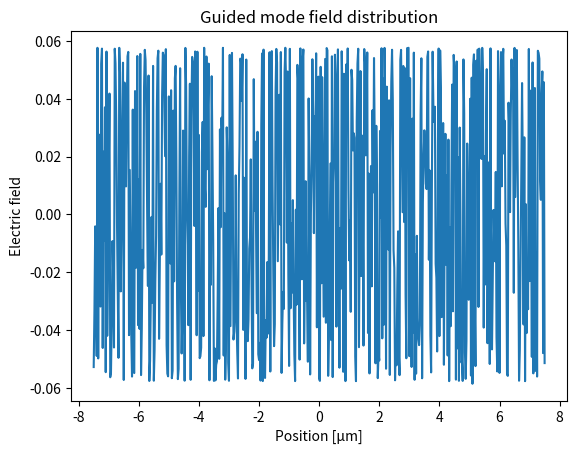

This chart was generated by the following Python code:
'''Homework 1, Computational Photonics, SS 2024:  FD mode solver. 1+1=2D
'''
import numpy as np
import matplotlib.pyplot as plt
#import scipy.sparse as sps
#from scipy.sparse.linalg import eigs


def guided_modes_1DTE(prm, k0, h):
    """Computes the effective permittivity of a TE polarized guided eigenmode.
    All dimensions are in µm.
    Note that modes are filtered to match the requirement that
    their effective permittivity is larger than the substrate (cladding).
    
    Parameters
    ----------
    prm : 1d-array
        Dielectric permittivity in the x-direction
    k0 : float
        Free space wavenumber
    h : float
        Spatial discretization
    
    Returns
    -------
    eff_eps : 1d-array
        Effective permittivity vector of calculated modes
    guided : 2d-array
        Field distributions of the guided eigenmodes
    """
    dt = np.common_type(np.array([prm]))
    M  = np.zeros((len(prm),len(prm)), dtype = dt)
    for i in range(len(prm)):
        M[i][i] =  -2/(h**2)+k0**2 * prm[i] 
        if i > 0:
            M[i][i-1] = 1/(h**2) 
        if i < len(prm) - 1:
            M[i][i+1] = 1/(h**2)
    M  = (1/(k0**2)) * M
    eff_eps, guided = np.linalg.eig(M)
    return eff_eps, guided

# Define the parameters
grid_size     = 15
number_points = 601
h             = grid_size/(number_points - 1)
lam           = 0.78
k0            = 2*np.pi/lam
e_substrate   = 2.25
delta_e       = 1.5e-2
w             = 15.0
xx            = np.linspace( -grid_size/2, grid_size/2, number_points )
prm           = e_substrate + delta_e * np.exp(-(xx/w)**2)

# Compute the eigenvalues and eigenvectors
eff_eps, guided = guided_modes_1DTE(prm, k0, h)

# Filter the eigenvalues and eigenvectors
## Find the indices of the eigenvalues within the given range
indices = np.where((eff_eps >= e_substrate) & (eff_eps <= e_substrate + delta_e))[0]

## Extract the eigenvalues and eigenvectors within the range
selected_eff_eps = eff_eps[indices]
selected_guided = guided[indices]
print('selected_eff_eps: ', selected_eff_eps)
print('selected_guided: ', selected_guided)

# Plot the eigenvalues and eigenvectors
x = xx
y = selected_guided[0]
plt.plot(x, y)
plt.xlabel('Position [µm]')
plt.ylabel('Electric field')
plt.title('Guided mode field distribution')
plt.show()
